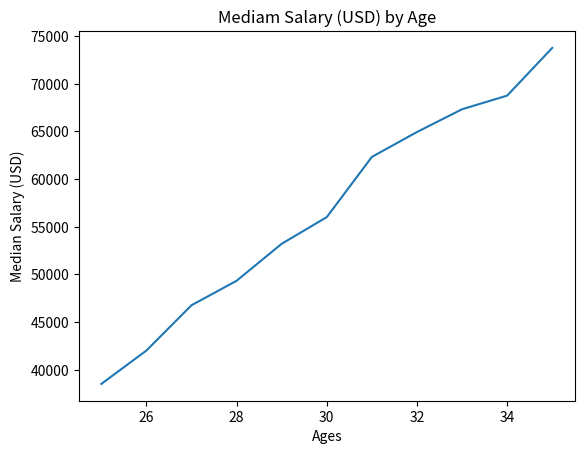

The matplotlib source for this figure:
from matplotlib import pyplot as plt
dev_x = [25,26,27,28,29,30,31,32,33,34,35] #valores de la variable x
dev_y = [38496,42000,46752,49320,53200,56000,62316,64928,67317,68748,73752] #valores de la variable y
plt.plot(dev_x, dev_y) #esto es para que plotee
plt.xlabel('Ages') #para ponerle nombre al eje x
plt.ylabel('Median Salary (USD)') #para ponerle nombre al eje y
plt.title('Mediam Salary (USD) by Age') #para ponerle titulo al grafico
plt.show() #este comando es para que grafique, como el print pero oara graficos